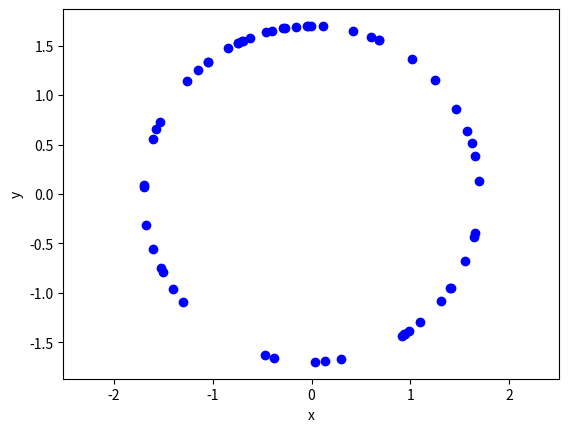

The matplotlib source for this figure:
# Simulate a Poisson point process on the surface of a n-dimensional
# ball (that is, a (n-1)-dimensional sphere).
# Author: H. Paul Keeler, 2020.
# [redacted]
# [redacted]
# For more details, see the post:
# hpaulkeeler.com/simulating-a-poisson-point-process-on-a-n-dimensional-sphere/

import numpy as np;  # NumPy package for arrays, random number generation, etc
from scipy.special import gamma, factorial #gamma function
from numpy import linalg as la #linear algebra pack
import matplotlib.pyplot as plt  # for plotting
from mpl_toolkits import mplot3d

plt.close('all');  # close all figures

numbDim=2; #number of dimensions of embedding (regular sphere numbDim=3)

r=1.7; #radius of sphere

#Point process parameters
lambda0=5; #intensity (ie mean density) of the Poisson process

#surface area of d-dimensional ball
areaTotal=2*np.pi**(numbDim/2)*r**(numbDim-1)/gamma(numbDim/2);

measureTotal=areaTotal*lambda0; #total measure

#Simulate Poisson point process
numbPoints=np.random.poisson(measureTotal);#Poisson number of points

xxRand=np.random.normal(0,1,size=(numbPoints,numbDim));
normRand=la.norm(xxRand,2,1); #Euclidean norms
xxRandBall=xxRand/normRand[:,None]; #rescale by Euclidean norms
xxRandBall=r*xxRandBall; #rescale for non-unit sphere

##Plotting
if numbDim==2:
    #disk
    xx= xxRandBall[:,0];
    yy= xxRandBall[:,1];
    plt.scatter(xx, yy, edgecolor='b', facecolor='b');
    plt.xlabel('x');
    plt.ylabel('y');
    plt.axis('equal');

if numbDim==3: 
    #sphere
    xx= xxRandBall[:,0];
    yy= xxRandBall[:,1];
    zz= xxRandBall[:,2];
    fig = plt.figure()
    ax = plt.axes(projection='3d')
    ax.scatter3D(xx, yy,zz,color='b');
    ax.set_xlabel('x')
    ax.set_ylabel('y')
    ax.set_zlabel('z')
    
    #control ticks on x,y,z axes
    plt.locator_params(axis='x', nbins=5);
    plt.locator_params(axis='y', nbins=5);
    plt.locator_params(axis='z', nbins=5);
    
    #create mesh to plot the outline of a sphere
    numbMesh=20;
    thetaMesh, phiMesh = np.meshgrid(np.linspace(0,np.pi,numbMesh), np.linspace(0,2*np.pi,numbMesh))
    #convert to Cartesian coordinates
    xMesh = r * np.cos(thetaMesh)*np.sin(phiMesh)
    yMesh  = r * np.sin(thetaMesh)*np.sin(phiMesh)
    zMesh  = r * np.cos(phiMesh)
    
    #do a surface plot with a clear faces (ie alpha=0)
    ax.plot_surface(xMesh, yMesh, zMesh, edgecolor='k',alpha=0)
